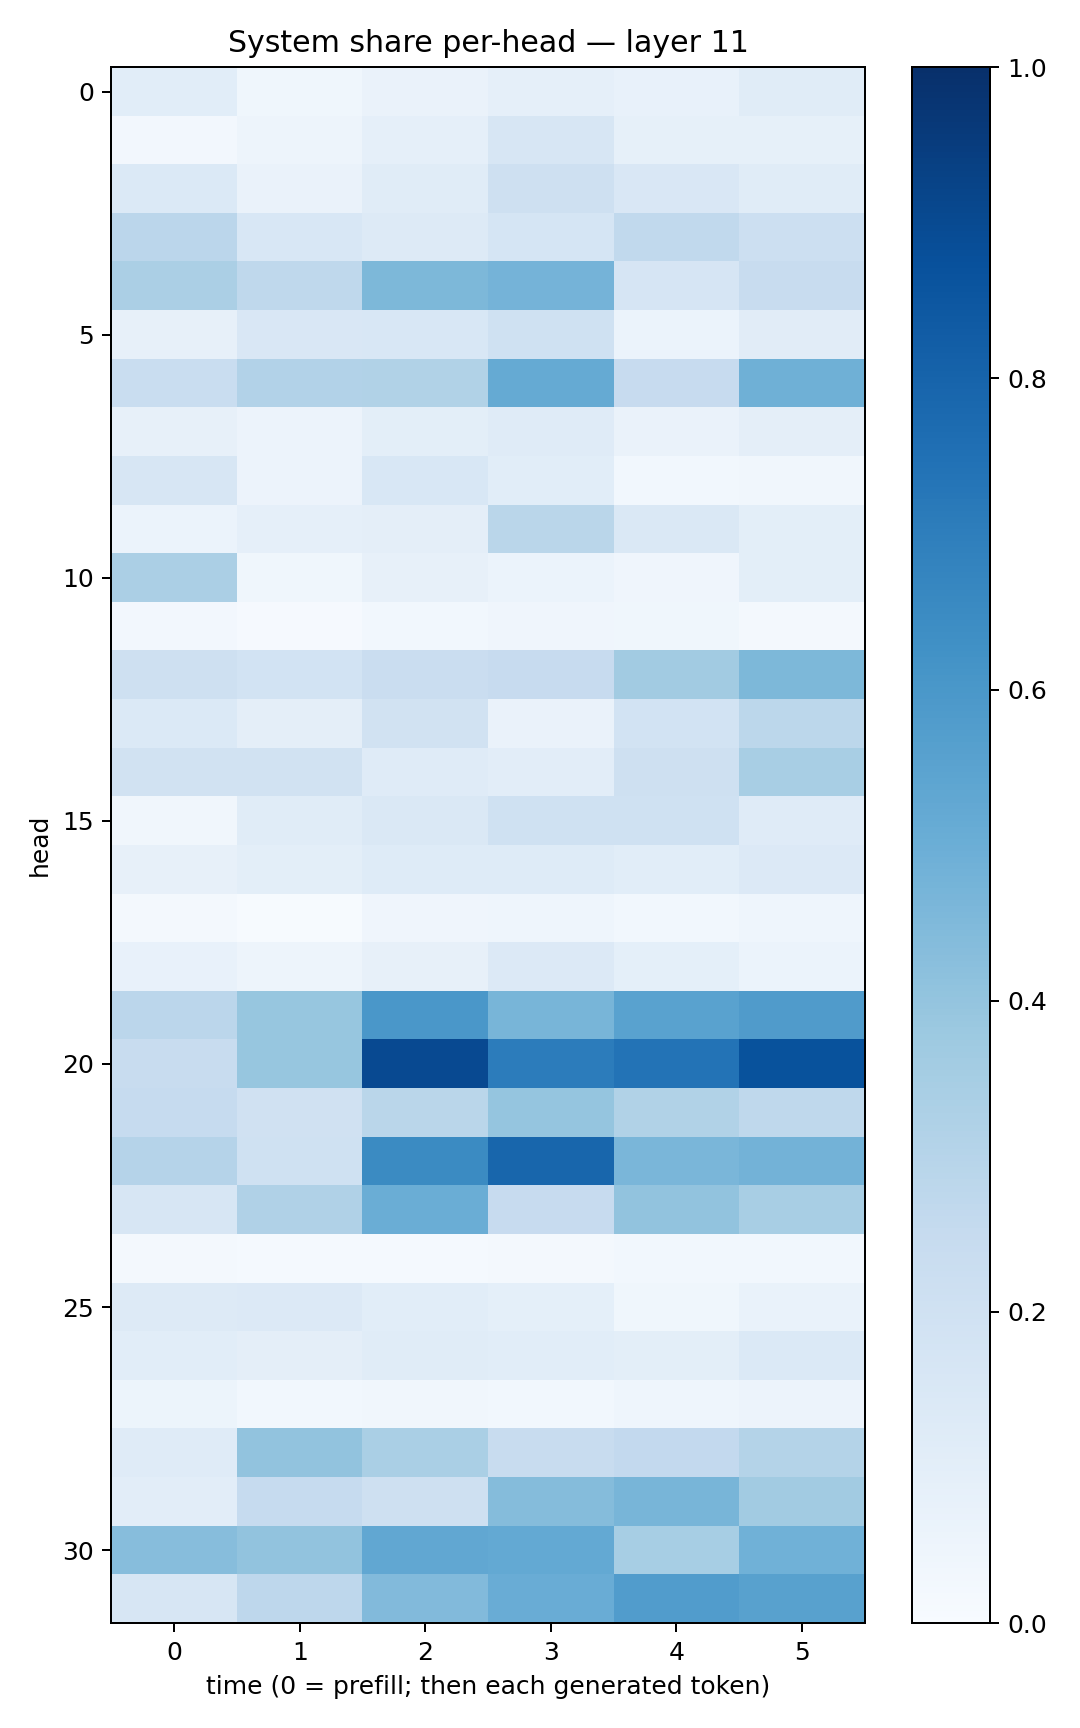

The data file committed next to this chart (first rows):
0.10610199, 0.039034713, 0.06582133, 0.08778402, 0.07401561, 0.1167671
0.02372, 0.04989, 0.08773, 0.1585, 0.08399, 0.08441
0.1405, 0.06521, 0.1164, 0.2046, 0.1495, 0.1161
0.2844, 0.1548, 0.1296, 0.1703, 0.263, 0.2171
0.3337, 0.2728, 0.4559, 0.4765, 0.1667, 0.242
0.08098, 0.1503, 0.1544, 0.1995, 0.05941, 0.1122
0.2315, 0.3112, 0.3136, 0.5157, 0.2447, 0.4916
0.07905, 0.05637, 0.1006, 0.1206, 0.06292, 0.09757
0.1618, 0.05603, 0.155, 0.1056, 0.03118, 0.03371
0.06164, 0.08888, 0.09703, 0.2868, 0.1443, 0.1011
0.335, 0.03673, 0.07931, 0.06072, 0.04196, 0.09962
0.02607, 0.01156, 0.02948, 0.04005, 0.0365, 0.01877
0.2075, 0.1859, 0.2273, 0.2426, 0.3629, 0.456
0.1374, 0.09529, 0.1923, 0.06592, 0.1839, 0.2785
0.1905, 0.1885, 0.1179, 0.1038, 0.2055, 0.3408
0.0332, 0.1163, 0.1437, 0.202, 0.1995, 0.1175
0.0794, 0.09994, 0.1212, 0.1217, 0.1087, 0.1347
0.02102, 0.005358, 0.04124, 0.04491, 0.03058, 0.04634
0.07401, 0.05027, 0.0783, 0.134, 0.09046, 0.05861
0.2824, 0.3916, 0.6012, 0.4672, 0.5523, 0.5804
0.2377, 0.3909, 0.8995, 0.7069, 0.741, 0.8686
0.2469, 0.1974, 0.2882, 0.3956, 0.3162, 0.2724
0.3037, 0.2007, 0.6516, 0.7911, 0.4616, 0.4776
0.1595, 0.3185, 0.5028, 0.2429, 0.4044, 0.3414
0.01834, 0.01281, 0.01279, 0.02212, 0.02951, 0.02979
0.1321, 0.1349, 0.108, 0.0926, 0.03805, 0.06761
0.1057, 0.09691, 0.1154, 0.1079, 0.1012, 0.1394
0.05189, 0.0285, 0.03222, 0.02913, 0.04536, 0.0565
0.1206, 0.4062, 0.3374, 0.2394, 0.2598, 0.3065
0.1054, 0.2486, 0.2062, 0.4363, 0.4652, 0.3632
0.4329, 0.4037, 0.5312, 0.5226, 0.3464, 0.4881
0.161, 0.2762, 0.4441, 0.5048, 0.5772, 0.5553
